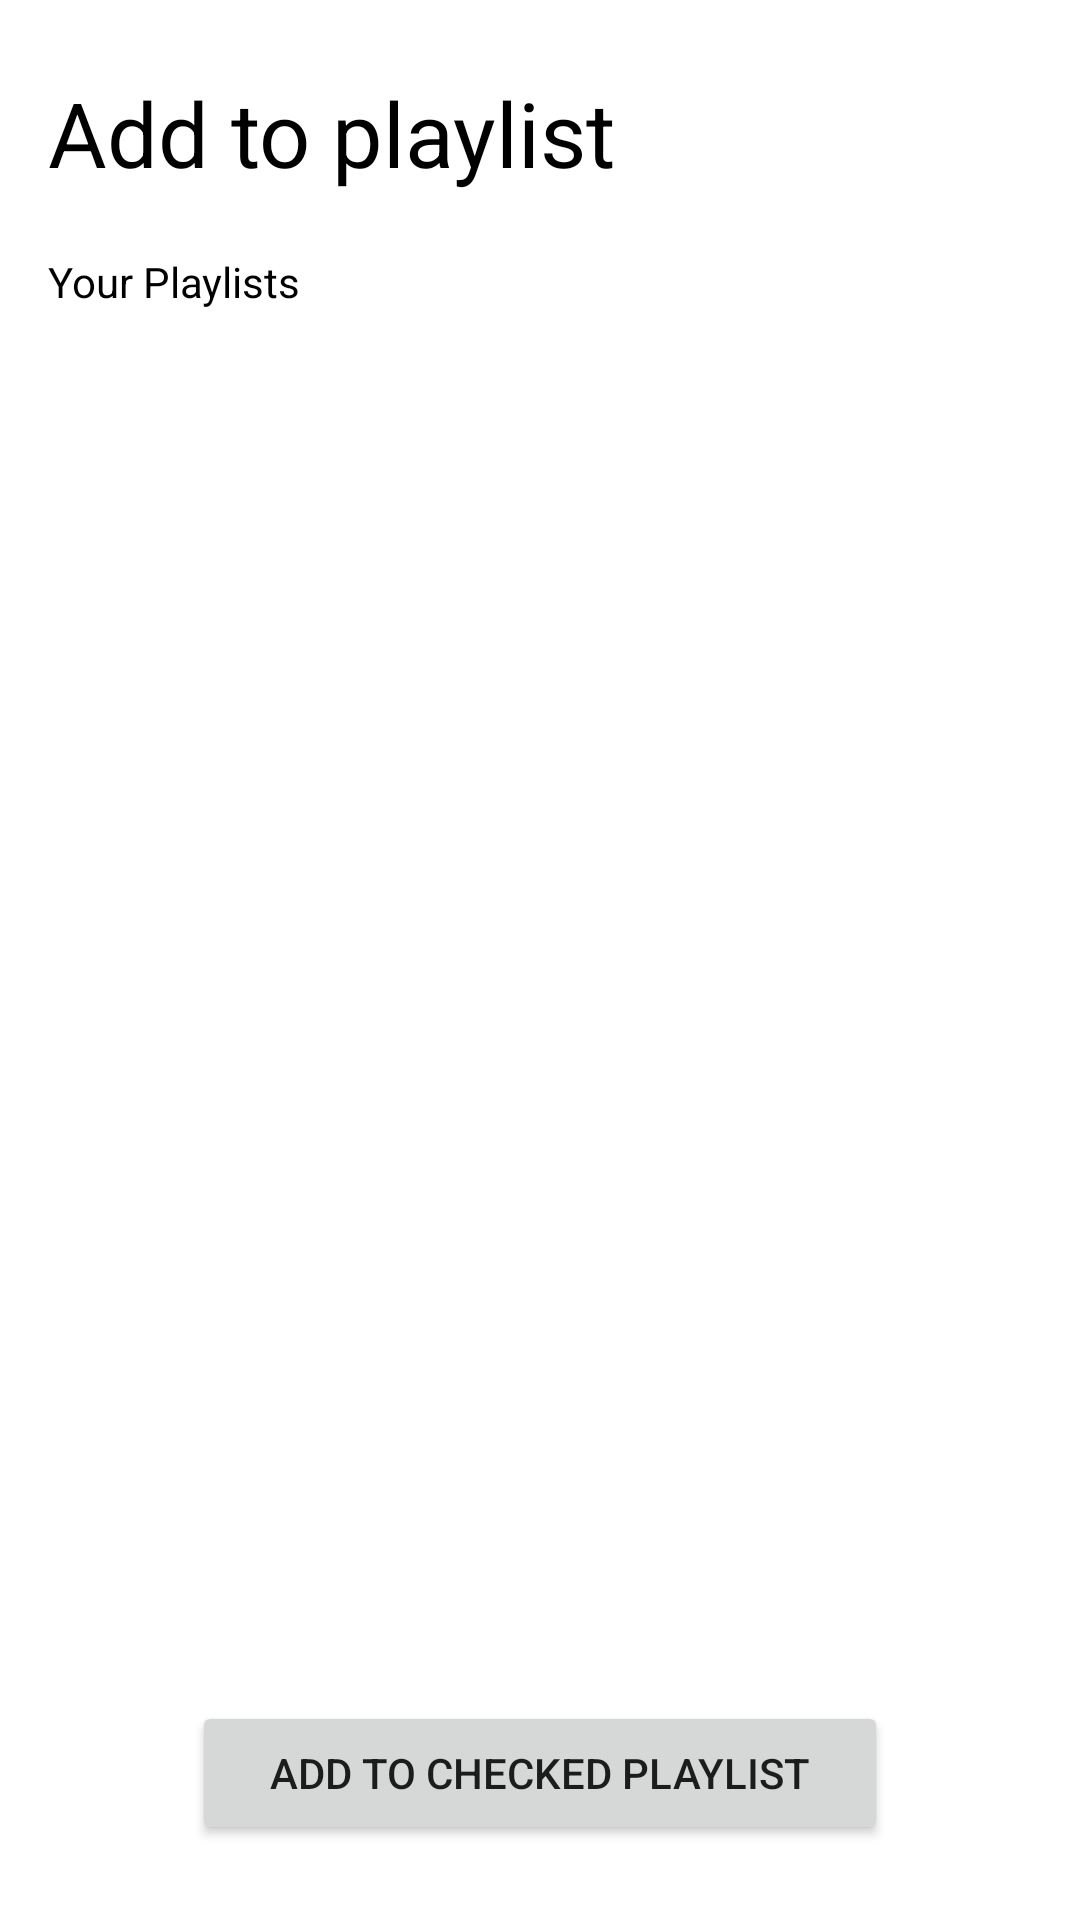

Here is an Android app screen rendered from its layout file. Give the layout XML and the strings, colors and styles it references.
<!-- AndroidManifest.xml: application theme Theme.M6T -->
<!-- res/layout/activity_add_to_playlist.xml -->
<?xml version="1.0" encoding="utf-8"?>
<androidx.constraintlayout.widget.ConstraintLayout xmlns:android="http://schemas.android.com/apk/res/android"
    xmlns:app="http://schemas.android.com/apk/res-auto"
    xmlns:tools="http://schemas.android.com/tools"
    android:layout_width="match_parent"
    android:layout_height="match_parent"
    tools:context=".addToPlaylist">

    <LinearLayout
        android:layout_width="match_parent"
        android:layout_height="wrap_content"
        android:layout_marginStart="16dp"
        android:layout_marginTop="24dp"
        android:layout_marginEnd="16dp"
        android:orientation="vertical"
        app:layout_constraintEnd_toEndOf="parent"
        app:layout_constraintStart_toStartOf="parent"
        app:layout_constraintTop_toTopOf="parent">

        <TextView
            android:id="@+id/textView11"
            android:layout_width="match_parent"
            android:layout_height="wrap_content"
            android:layout_marginBottom="20dp"
            android:text="Add to playlist"
            android:textColor="@color/black"
            android:textSize="30sp" />

        <TextView
            android:id="@+id/textView12"
            android:layout_width="match_parent"
            android:layout_height="wrap_content"
            android:layout_marginBottom="10dp"
            android:text="Your Playlists"
            android:textColor="@color/black" />

        <androidx.recyclerview.widget.RecyclerView
            android:id="@+id/rv_addtoplaylist"
            android:layout_width="match_parent"
            android:layout_height="500dp" />
    </LinearLayout>

    <Button
        android:id="@+id/btn_add_to_checked_playlist"
        android:layout_width="match_parent"
        android:layout_height="wrap_content"
        android:layout_marginStart="64dp"
        android:layout_marginEnd="64dp"
        android:layout_marginBottom="25dp"
        android:text="add to checked playlist"
        app:layout_constraintBottom_toBottomOf="parent"
        app:layout_constraintEnd_toEndOf="parent"
        app:layout_constraintStart_toStartOf="parent" />
</androidx.constraintlayout.widget.ConstraintLayout>
<!-- resources referenced by this layout -->
<resources>
  <style name="Theme.M6T" parent="Theme.MaterialComponents.DayNight.DarkActionBar">
          
          <item name="colorPrimary">@color/purple_500</item>
          <item name="colorPrimaryVariant">@color/purple_700</item>
          <item name="colorOnPrimary">@color/white</item>
          
          <item name="colorSecondary">@color/teal_200</item>
          <item name="colorSecondaryVariant">@color/teal_700</item>
          <item name="colorOnSecondary">@color/black</item>
          
          <item name="android:statusBarColor" tools:targetApi="l">?attr/colorPrimaryVariant</item>
          
      </style>
  <!-- not gathered from this repository: default colours our renderer supplied (Android Studio template values) -->
  <color name="purple_500">#FF6200EE</color>
  <color name="purple_700">#FF3700B3</color>
  <color name="teal_200">#FF03DAC5</color>
  <color name="teal_700">#FF018786</color>
  <color name="black">#FF000000</color>
  <color name="white">#FFFFFFFF</color>
</resources>
